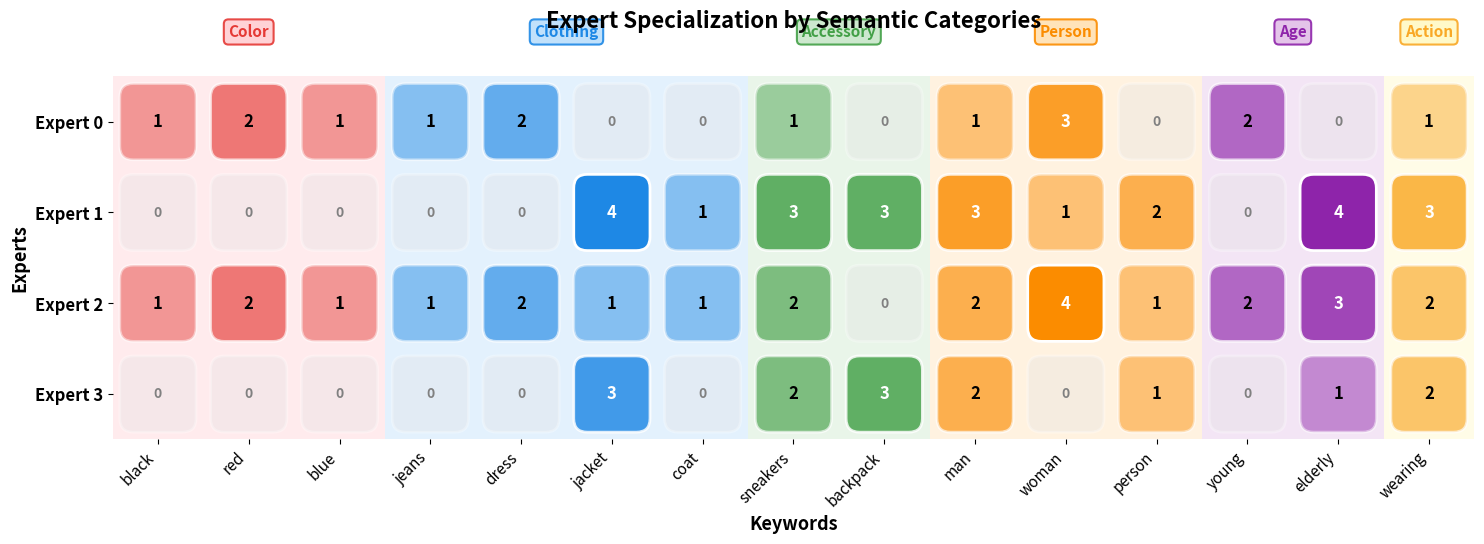
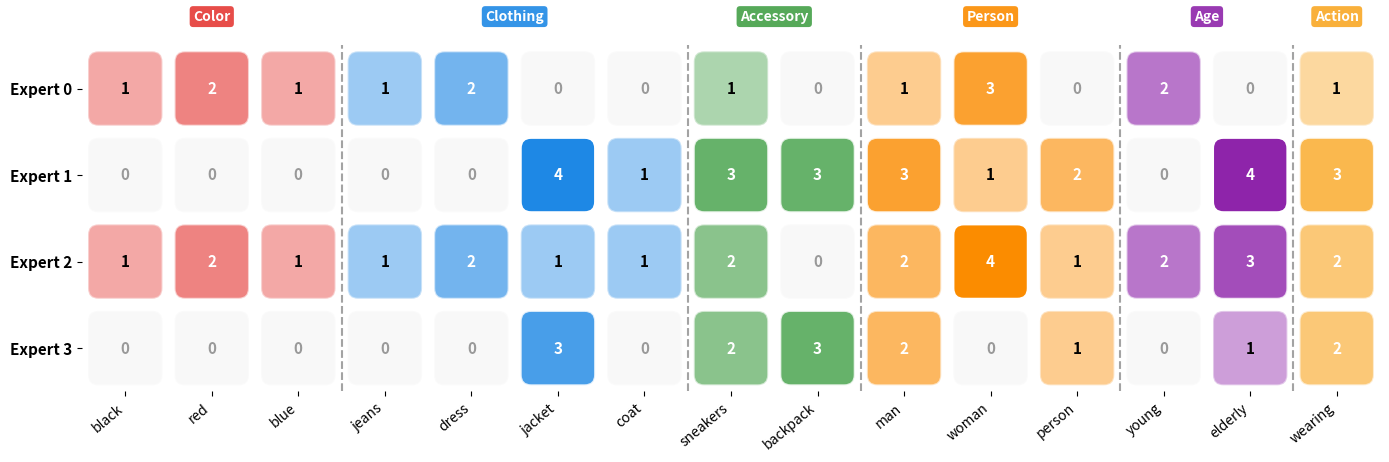

Generate these figures, in order, with matplotlib:
import numpy as np
import matplotlib.pyplot as plt
import matplotlib.patches as mpatches

# 模拟数据（基于你的 targeted_queries 结果）
word_expert_usage = {
    'black': np.array([1, 0, 1, 0]),
    'red': np.array([2, 0, 2, 0]),
    'blue': np.array([1, 0, 1, 0]),
    'jeans': np.array([1, 0, 1, 0]),
    'dress': np.array([2, 0, 2, 0]),
    'jacket': np.array([0, 4, 1, 3]),
    'coat': np.array([0, 1, 1, 0]),
    'sneakers': np.array([1, 3, 2, 2]),
    'backpack': np.array([0, 3, 0, 3]),
    'man': np.array([1, 3, 2, 2]),
    'woman': np.array([3, 1, 4, 0]),
    'person': np.array([0, 2, 1, 1]),
    'young': np.array([2, 0, 2, 0]),
    'elderly': np.array([0, 4, 3, 1]),
    'wearing': np.array([1, 3, 2, 2]),
}

num_experts = 4


def generate_horizontal_heatmap(word_expert_usage, num_experts, save_path="heatmap_horizontal.png"):
    """横向布局的渐变分组热力图 - 适合论文"""

    semantic_groups = {
        'Color': (['black', 'red', 'blue'], '#FFCDD2', '#E53935'),
        'Clothing': (['jeans', 'dress', 'jacket', 'coat'], '#BBDEFB', '#1E88E5'),
        'Accessory': (['sneakers', 'backpack'], '#C8E6C9', '#43A047'),
        'Person': (['man', 'woman', 'person'], '#FFE0B2', '#FB8C00'),
        'Age': (['young', 'elderly'], '#E1BEE7', '#8E24AA'),
        'Action': (['wearing'], '#FFF9C4', '#F9A825'),
    }

    sorted_words = []
    group_info = []

    for group_name, (words, light_color, dark_color) in semantic_groups.items():
        start = len(sorted_words)
        for word in words:
            if word in word_expert_usage:
                sorted_words.append(word)
        if len(sorted_words) > start:
            group_info.append((start, len(sorted_words), group_name, light_color, dark_color))

    if not sorted_words:
        print("⚠️ 没有找到任何关键词！")
        return

    # 转置数据：行=专家，列=关键词
    heatmap_data = np.array([word_expert_usage[word] for word in sorted_words]).T
    max_val = heatmap_data.max()

    # 横向布局：宽 > 高
    fig, ax = plt.subplots(figsize=(16, 5))

    # 绘制分组背景（垂直方向）
    for start, end, name, light_color, dark_color in group_info:
        ax.axvspan(start - 0.5, end - 0.5, facecolor=light_color, alpha=0.4, zorder=0)

    # 绘制热力图单元格
    for j in range(len(sorted_words)):  # 列=关键词
        group_color = None
        for start, end, name, light_color, dark_color in group_info:
            if start <= j < end:
                group_color = dark_color
                break

        for i in range(num_experts):  # 行=专家
            value = heatmap_data[i, j]
            intensity = value / max_val if max_val > 0 else 0

            rect = mpatches.FancyBboxPatch(
                (j - 0.4, i - 0.4), 0.8, 0.8,
                boxstyle="round,pad=0.02,rounding_size=0.15",
                facecolor=group_color if value > 0 else '#E0E0E0',
                alpha=0.3 + intensity * 0.7 if value > 0 else 0.3,
                edgecolor='white',
                linewidth=2,
                zorder=1
            )
            ax.add_patch(rect)

            text_color = 'white' if intensity > 0.5 else ('black' if value > 0 else 'gray')
            fontsize = 12 if value > 0 else 10
            ax.text(j, i, f'{int(value)}', ha='center', va='center',
                    fontsize=fontsize, fontweight='bold', color=text_color, zorder=2)

    ax.set_xlim(-0.5, len(sorted_words) - 0.5)
    ax.set_ylim(-0.5, num_experts - 0.5)
    ax.invert_yaxis()
    ax.set_aspect('equal')

    # X轴=关键词，Y轴=专家
    ax.set_xticks(range(len(sorted_words)))
    ax.set_xticklabels(sorted_words, fontsize=11, rotation=45, ha='right')
    ax.set_yticks(range(num_experts))
    ax.set_yticklabels([f'Expert {i}' for i in range(num_experts)], fontsize=12, fontweight='bold')

    # 顶部添加分组标签
    for start, end, name, light_color, dark_color in group_info:
        mid = (start + end - 1) / 2
        ax.text(mid, -0.9, name, va='bottom', ha='center',
                fontsize=11, fontweight='bold', color=dark_color,
                bbox=dict(boxstyle='round,pad=0.3', facecolor=light_color,
                          edgecolor=dark_color, alpha=0.9, linewidth=1.5))

    ax.set_title('Expert Specialization by Semantic Categories',
                 fontsize=16, fontweight='bold', pad=35)
    ax.set_ylabel('Experts', fontsize=13, fontweight='bold')
    ax.set_xlabel('Keywords', fontsize=13, fontweight='bold')

    for spine in ax.spines.values():
        spine.set_visible(False)

    plt.tight_layout()
    plt.savefig(save_path, dpi=300, bbox_inches='tight', facecolor='white')
    plt.close()
    print(f"✅ Saved: {save_path}")


def generate_horizontal_heatmap_v2(word_expert_usage, num_experts, save_path="heatmap_horizontal_v2.png"):
    """横向布局方案2 - 更紧凑，分组线条"""

    semantic_groups = {
        'Color': (['black', 'red', 'blue'], '#E53935'),
        'Clothing': (['jeans', 'dress', 'jacket', 'coat'], '#1E88E5'),
        'Accessory': (['sneakers', 'backpack'], '#43A047'),
        'Person': (['man', 'woman', 'person'], '#FB8C00'),
        'Age': (['young', 'elderly'], '#8E24AA'),
        'Action': (['wearing'], '#F9A825'),
    }

    sorted_words = []
    group_info = []
    word_colors = {}

    for group_name, (words, color) in semantic_groups.items():
        start = len(sorted_words)
        for word in words:
            if word in word_expert_usage:
                sorted_words.append(word)
                word_colors[word] = color
        if len(sorted_words) > start:
            group_info.append((start, len(sorted_words), group_name, color))

    if not sorted_words:
        print("⚠️ 没有找到任何关键词！")
        return

    heatmap_data = np.array([word_expert_usage[word] for word in sorted_words]).T
    max_val = heatmap_data.max()

    fig, ax = plt.subplots(figsize=(14, 4.5))

    # 绘制单元格
    for j in range(len(sorted_words)):
        color = word_colors[sorted_words[j]]
        for i in range(num_experts):
            value = heatmap_data[i, j]
            intensity = value / max_val if max_val > 0 else 0

            rect = mpatches.FancyBboxPatch(
                (j - 0.42, i - 0.42), 0.84, 0.84,
                boxstyle="round,pad=0.01,rounding_size=0.12",
                facecolor=color if value > 0 else '#EEEEEE',
                alpha=0.25 + intensity * 0.75 if value > 0 else 0.4,
                edgecolor='white',
                linewidth=1.5,
                zorder=1
            )
            ax.add_patch(rect)

            text_color = 'white' if intensity > 0.45 else ('black' if value > 0 else '#999')
            ax.text(j, i, f'{int(value)}', ha='center', va='center',
                    fontsize=11, fontweight='bold', color=text_color, zorder=2)

    # 添加分组分隔线
    for start, end, name, color in group_info:
        if start > 0:
            ax.axvline(x=start - 0.5, color='#666666', linewidth=1.5, linestyle='--', alpha=0.6)

    ax.set_xlim(-0.5, len(sorted_words) - 0.5)
    ax.set_ylim(-0.5, num_experts - 0.5)
    ax.invert_yaxis()
    ax.set_aspect('equal')

    ax.set_xticks(range(len(sorted_words)))
    ax.set_xticklabels(sorted_words, fontsize=10, rotation=40, ha='right')
    ax.set_yticks(range(num_experts))
    ax.set_yticklabels([f'Expert {i}' for i in range(num_experts)], fontsize=11, fontweight='bold')

    # 顶部分组标签
    for start, end, name, color in group_info:
        mid = (start + end - 1) / 2
        ax.text(mid, -0.75, name, va='bottom', ha='center',
                fontsize=10, fontweight='bold', color='white',
                bbox=dict(boxstyle='round,pad=0.25', facecolor=color,
                          edgecolor='none', alpha=0.9))

    # ax.set_title('Expert Specialization by Semantic Categories',
    #              fontsize=14, fontweight='bold', pad=30)
    # ax.set_ylabel('Experts', fontsize=12, fontweight='bold')

    for spine in ax.spines.values():
        spine.set_visible(False)

    plt.tight_layout()
    plt.savefig(save_path, dpi=300, bbox_inches='tight', facecolor='white')
    plt.close()
    print(f"✅ Saved: {save_path}")


if __name__ == "__main__":
    generate_horizontal_heatmap(word_expert_usage, num_experts, "heatmap_horizontal.png")
    generate_horizontal_heatmap_v2(word_expert_usage, num_experts, "heatmap_horizontal_v2.png")
    print("\n�� 横向热力图已生成！")
